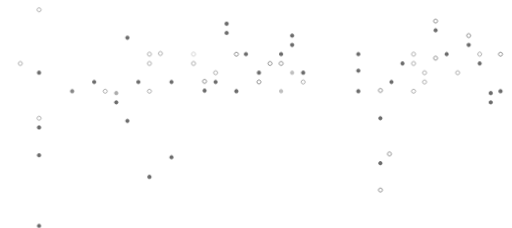
t = 0.00 s
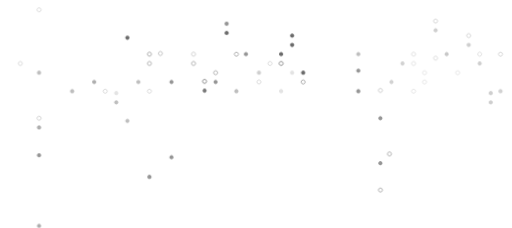
t = 6.25 s
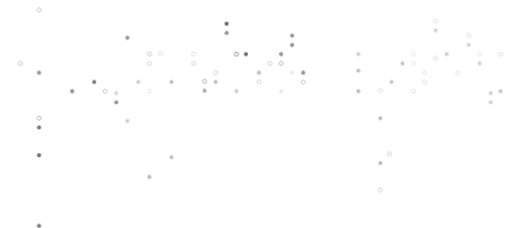
t = 6.75 s
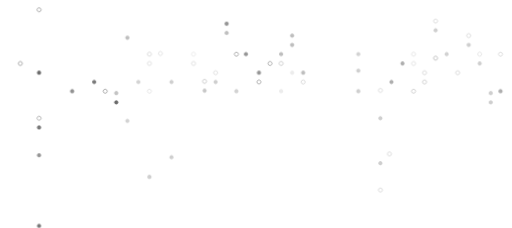
t = 7.25 s
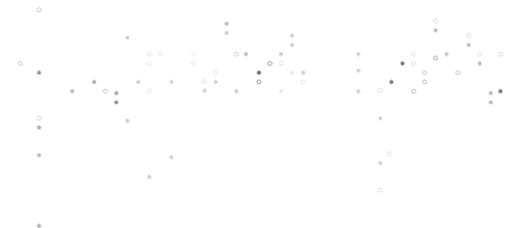
t = 7.75 s

The animated SVG that drew these frames (rendered in a browser with its animation timeline set to each time). Animation: 1 CSS @keyframes rule; one cycle of 8.25 s, repeats indefinitely.

<svg xmlns="http://www.w3.org/2000/svg" width="723.266" height="321.692" viewBox="0 0 723.266 321.692"><g id="Group_3485" transform="translate(21561.266 -1313.029)"><path id="Path_1462" fill="#6b6b6b" d="M193.2 95.418a2.828 2.828 0 1 1 0 4 2.844 2.844 0 0 1 0-4" data-name="Path 1462" transform="translate(-21343.797 1265.759)"/><path id="Path_1463" fill="#6b6b6b" d="M202.942 111.768a2.828 2.828 0 1 1 0 4 2.844 2.844 0 0 1 0-4" data-name="Path 1463" transform="translate(-21369.125 1275.569)"/><path id="Path_1465" fill="#6b6b6b" d="M193.2 103.588a2.828 2.828 0 1 1 0 4 2.844 2.844 0 0 1 0-4" data-name="Path 1465" transform="translate(-21343.797 1270.661)"/><path id="Path_1466" fill="none" stroke="#6b6b6b" stroke-miterlimit="10" stroke-width="1" d="M202.938 119.948a2.828 2.828 0 1 1 0 4 2.844 2.844 0 0 1 0-4Z" data-name="Path 1466" transform="translate(-21369.121 1280.476)"/><path id="Path_1467" fill="#6b6b6b" d="M183.468 128.13a2.828 2.828 0 1 1 0 4 2.83 2.83 0 0 1 0-4" data-name="Path 1467" transform="translate(-21318.5 1285.382)"/><path id="Path_1469" fill="none" stroke="#6b6b6b" stroke-miterlimit="10" stroke-width=".75" d="M183.468 136.3a2.828 2.828 0 1 1 0 4 2.844 2.844 0 0 1 0-4Z" data-name="Path 1469" transform="translate(-21318.5 1290.285)"/><path id="Path_1471" fill="#6b6b6b" d="M115.288 168.338a2.828 2.828 0 1 1 0 4 2.844 2.844 0 0 1 0-4" data-name="Path 1471" transform="translate(-21141.234 1309.508)"/><path id="Path_1474" fill="#6b6b6b" d="M115.288 208.058a2.828 2.828 0 1 1 0 4 2.844 2.844 0 0 1 0-4" data-name="Path 1474" transform="translate(-21141.234 1333.338)"/><path id="Path_1475" fill="none" stroke="#6b6b6b" stroke-miterlimit="10" stroke-width="1" d="M107.256 199.878a2.828 2.828 0 1 1 0 4 2.844 2.844 0 0 1 0-4Z" data-name="Path 1475" transform="translate(-21120.355 1328.43)"/><path id="Path_1476" fill="none" stroke="#6b6b6b" stroke-miterlimit="10" stroke-width="1" d="M115.288 231.718a2.828 2.828 0 1 1 0 4 2.844 2.844 0 0 1 0-4Z" data-name="Path 1476" transform="translate(-21141.234 1347.533)"/><path id="Path_1478" fill="#6b6b6b" d="M134.762 144.478a2.828 2.828 0 1 1 0 4 2.844 2.844 0 0 1 0-4" data-name="Path 1478" transform="translate(-21191.875 1295.193)"/><path id="Path_1479" fill="#6b6b6b" d="M134.768 126.358a2.828 2.828 0 1 1 0 4 2.844 2.844 0 0 1 0-4" data-name="Path 1479" transform="translate(-21191.883 1284.322)"/><path id="Path_1483" fill="#bfbfbf" d="M193.2 128.13a2.828 2.828 0 1 1 0 4 2.83 2.83 0 0 1 0-4" data-name="Path 1483" transform="translate(-21343.797 1285.382)"/><path id="Path_1484" fill="#bfbfbf" d="M202.942 144.478a2.828 2.828 0 1 1 0 4 2.844 2.844 0 0 1 0-4" data-name="Path 1484" transform="translate(-21369.125 1295.193)"/><path id="Path_1485" fill="none" stroke="#6b6b6b" stroke-miterlimit="10" stroke-width="1" d="M115.288 143.808a2.828 2.828 0 1 1 0 4 2.844 2.844 0 0 1 0-4Z" data-name="Path 1485" transform="translate(-21141.234 1294.791)"/><path id="Path_1487" fill="#6b6b6b" d="M134.762 111.768a2.828 2.828 0 1 1 0 4 2.844 2.844 0 0 1 0-4" data-name="Path 1487" transform="translate(-21191.875 1275.569)"/><path id="Path_1491" fill="none" stroke="#6b6b6b" stroke-miterlimit="10" stroke-width="1" d="M9.232 111.768a2.828 2.828 0 1 1 0 4 2.844 2.844 0 0 1 0-4Z" data-name="Path 1491" transform="translate(-20865.504 1275.569)"/><path id="Path_1492" fill="none" stroke="#6b6b6b" stroke-miterlimit="10" stroke-width=".75" d="M27.576 111.768a2.828 2.828 0 1 1 0 4 2.844 2.844 0 0 1 0-4Z" data-name="Path 1492" transform="translate(-20913.191 1275.569)"/><path id="Path_1493" fill="none" stroke="#6b6b6b" stroke-miterlimit="10" stroke-width="1" d="M37.306 95.368a2.828 2.828 0 1 1 0 4 2.844 2.844 0 0 1 0-4Z" data-name="Path 1493" transform="translate(-20938.488 1265.729)"/><path id="Path_1495" fill="#6b6b6b" d="M56.786 111.768a2.828 2.828 0 1 1 0 4 2.844 2.844 0 0 1 0-4" data-name="Path 1495" transform="translate(-20989.135 1275.569)"/><path id="Path_1496" fill="none" stroke="#6b6b6b" stroke-miterlimit="10" stroke-width="1" d="M66.532 82.548a2.828 2.828 0 1 1 0 4 2.844 2.844 0 0 1 0-4Z" data-name="Path 1496" transform="translate(-21014.465 1258.038)"/><path id="Path_1498" fill="none" stroke="#6b6b6b" stroke-miterlimit="10" stroke-width=".75" d="M86.006 111.768a2.828 2.828 0 1 1 0 4 2.844 2.844 0 0 1 0-4Z" data-name="Path 1498" transform="translate(-21065.105 1275.569)"/><path id="Path_1501" fill="#6b6b6b" d="M17.832 146.128a2.828 2.828 0 1 1 0 4 2.844 2.844 0 0 1 0-4" data-name="Path 1501" transform="translate(-20887.863 1296.183)"/><path id="Path_1502" fill="#6b6b6b" d="M27.572 119.948a2.828 2.828 0 1 1 0 4 2.844 2.844 0 0 1 0-4" data-name="Path 1502" transform="translate(-20913.188 1280.476)"/><path id="Path_1503" fill="#6b6b6b" d="M37.308 103.538a2.828 2.828 0 1 1 0 4 2.844 2.844 0 0 1 0-4" data-name="Path 1503" transform="translate(-20938.49 1270.631)"/><path id="Path_1505" fill="#6b6b6b" d="M66.526 90.73a2.83 2.83 0 0 1 4 0 2.86 2.86 0 0 1 0 4 2.83 2.83 0 0 1-4 0 2.86 2.86 0 0 1 0-4" data-name="Path 1505" transform="translate(-21014.459 1262.943)"/><path id="Path_1507" fill="none" stroke="#6b6b6b" stroke-miterlimit="10" stroke-width=".75" d="M86 119.948a2.828 2.828 0 1 1 0 4 2.844 2.844 0 0 1 0-4Z" data-name="Path 1507" transform="translate(-21065.102 1280.476)"/><path id="Path_1509" fill="#6b6b6b" d="M17.838 154.308a2.828 2.828 0 1 1 0 4 2.844 2.844 0 0 1 0-4" data-name="Path 1509" transform="translate(-20887.869 1301.091)"/><path id="Path_1512" fill="none" stroke="#6b6b6b" stroke-miterlimit="10" stroke-width=".75" d="M47.05 128.13a2.828 2.828 0 1 1 0 4 2.83 2.83 0 0 1 0-4Z" data-name="Path 1512" transform="translate(-20963.816 1285.382)"/><path id="Path_1514" fill="none" stroke="#6b6b6b" stroke-miterlimit="10" stroke-width=".75" d="M76.264 128.13a2.828 2.828 0 0 1 4 4 2.828 2.828 0 0 1-4-4Z" data-name="Path 1514" transform="translate(-21039.781 1285.382)"/><path id="Path_1520" fill="none" stroke="#6b6b6b" stroke-miterlimit="10" stroke-width=".75" d="M76.264 136.3a2.828 2.828 0 1 1 0 4 2.844 2.844 0 0 1 0-4Z" data-name="Path 1520" transform="translate(-21039.781 1290.285)"/><path id="Path_1522" fill="#6b6b6b" d="M95.738 119.948a2.828 2.828 0 1 1 0 4 2.844 2.844 0 0 1 0-4" data-name="Path 1522" transform="translate(-21090.422 1280.476)"/><path id="Path_1523" fill="#6b6b6b" d="M105.488 136.3a2.828 2.828 0 1 1 0 4 2.844 2.844 0 0 1 0-4" data-name="Path 1523" transform="translate(-21115.756 1290.285)"/><path id="Path_1526" fill="#6b6b6b" d="M9.232 144.478a2.828 2.828 0 1 1 0 4 2.844 2.844 0 0 1 0-4" data-name="Path 1526" transform="translate(-20865.504 1295.193)"/><path id="Path_1527" fill="none" stroke="#6b6b6b" stroke-miterlimit="10" stroke-width="1" d="M66.532 115.258a2.828 2.828 0 1 1 0 4 2.844 2.844 0 0 1 0-4Z" data-name="Path 1527" transform="translate(-21014.465 1277.662)"/><path id="Path_1529" fill="none" stroke="#6b6b6b" stroke-miterlimit="10" stroke-width=".75" d="M86.006 144.478a2.828 2.828 0 1 1 0 4 2.844 2.844 0 0 1 0-4Z" data-name="Path 1529" transform="translate(-21065.105 1295.193)"/><path id="Path_1532" fill="#6b6b6b" d="M222.51 128.13a2.828 2.828 0 0 1 4 4 2.86 2.86 0 0 1-4 0 2.83 2.83 0 0 1 0-4" data-name="Path 1532" transform="translate(-21420.004 1285.382)"/><path id="Path_1533" fill="none" stroke="#6b6b6b" stroke-miterlimit="10" stroke-width="1" d="M222.51 136.3a2.828 2.828 0 1 1 0 4 2.844 2.844 0 0 1 0-4Z" data-name="Path 1533" transform="translate(-21420.004 1290.285)"/><path id="Path_1537" fill="none" stroke="#6b6b6b" stroke-miterlimit="10" stroke-width="1" d="M212.7 119.948a2.828 2.828 0 1 1 0 4 2.844 2.844 0 0 1 0-4Z" data-name="Path 1537" transform="translate(-21394.516 1280.476)"/><path id="Path_1539" fill="#ababab" d="M348.482 146.128a2.828 2.828 0 1 1 0 4 2.844 2.844 0 0 1 0-4" data-name="Path 1539" transform="translate(-21747.537 1296.183)"/><path id="Path_1541" fill="none" stroke="#6b6b6b" stroke-miterlimit="10" stroke-width=".75" d="M433.152 119.948a2.828 2.828 0 1 1 0 4 2.844 2.844 0 0 1 0-4Z" data-name="Path 1541" transform="translate(-21967.676 1280.476)"/><path id="Path_1542" fill="#6b6b6b" d="M416.658 128.13a2.828 2.828 0 0 1 4 4 2.828 2.828 0 0 1-4-4" data-name="Path 1542" transform="translate(-21924.783 1285.382)"/><path id="Path_1543" fill="none" stroke="#6b6b6b" stroke-miterlimit="10" stroke-width=".75" d="M416.656 72.6a2.828 2.828 0 1 1 0 4 2.844 2.844 0 0 1 0-4Z" data-name="Path 1543" transform="translate(-21924.781 1252.068)"/><path id="Path_1548" fill="#6b6b6b" d="M348.488 154.308a2.828 2.828 0 1 1 0 4 2.844 2.844 0 0 1 0-4" data-name="Path 1548" transform="translate(-21747.543 1301.091)"/><path id="Path_1549" fill="none" stroke="#6b6b6b" stroke-miterlimit="10" stroke-width=".75" d="M358.228 144.478a2.828 2.828 0 1 1 0 4 2.844 2.844 0 0 1 0-4Z" data-name="Path 1549" transform="translate(-21772.867 1295.193)"/><path id="Path_1551" fill="#6b6b6b" d="M367.968 136.3a2.828 2.828 0 1 1 0 4 2.844 2.844 0 0 1 0-4" data-name="Path 1551" transform="translate(-21798.191 1290.285)"/><path id="Path_1553" fill="#878787" d="M387.444 144.478a2.828 2.828 0 1 1 0 4 2.844 2.844 0 0 1 0-4" data-name="Path 1553" transform="translate(-21848.818 1295.193)"/><path id="Path_1555" fill="none" stroke="#6b6b6b" stroke-miterlimit="10" stroke-width=".75" d="M416.658 168.338a2.828 2.828 0 1 1 0 4 2.844 2.844 0 0 1 0-4Z" data-name="Path 1555" transform="translate(-21924.783 1309.508)"/><path id="Path_1556" fill="#6b6b6b" d="M416.658 176.52a2.828 2.828 0 0 1 4 4 2.828 2.828 0 0 1-4-4" data-name="Path 1556" transform="translate(-21924.783 1314.413)"/><path id="Path_1558" fill="#6b6b6b" d="M416.658 263.378a2.828 2.828 0 1 1 0 4 2.844 2.844 0 0 1 0-4" data-name="Path 1558" transform="translate(-21924.783 1366.527)"/><path id="Path_1561" fill="#6b6b6b" d="M416.658 201.048a2.828 2.828 0 1 1 0 4 2.844 2.844 0 0 1 0-4" data-name="Path 1561" transform="translate(-21924.783 1329.132)"/><path id="Path_1566" fill="#6b6b6b" d="M251.024 84.868a2.828 2.828 0 1 1 0 4 2.844 2.844 0 0 1 0-4" data-name="Path 1566" transform="translate(-21494.148 1259.43)"/><path id="Path_1567" fill="#6b6b6b" d="M234.016 111.768a2.828 2.828 0 1 1 0 4 2.844 2.844 0 0 1 0-4" data-name="Path 1567" transform="translate(-21449.926 1275.569)"/><path id="Path_1568" fill="none" stroke="#6b6b6b" stroke-miterlimit="10" stroke-width="1" d="M242.442 111.768a2.828 2.828 0 1 1 0 4 2.844 2.844 0 0 1 0-4Z" data-name="Path 1568" transform="translate(-21471.822 1275.569)"/><path id="Path_1570" fill="none" stroke="#6b6b6b" stroke-miterlimit="10" stroke-width="1" d="M270.5 135.778a2.828 2.828 0 1 1 0 4 2.844 2.844 0 0 1 0-4Z" data-name="Path 1570" transform="translate(-21544.793 1289.973)"/><path id="Path_1571" fill="none" stroke="#adadad" stroke-miterlimit="10" stroke-width=".75" d="M280.246 111.768a2.828 2.828 0 1 1 0 4 2.844 2.844 0 0 1 0-4Z" data-name="Path 1571" transform="translate(-21570.121 1275.569)"/><path id="Path_1575" fill="none" stroke="#6b6b6b" stroke-miterlimit="10" stroke-width=".75" d="M319.2 111.768a2.828 2.828 0 1 1 0 4 2.844 2.844 0 0 1 0-4Z" data-name="Path 1575" transform="translate(-21671.389 1275.569)"/><path id="Path_1577" fill="#6b6b6b" d="M338.672 97.188a2.828 2.828 0 1 1 0 4 2.844 2.844 0 0 1 0-4" data-name="Path 1577" transform="translate(-21722.033 1266.821)"/><path id="Path_1579" fill="#6b6b6b" d="M251.024 93.05a2.828 2.828 0 1 1 0 4 2.83 2.83 0 0 1 0-4" data-name="Path 1579" transform="translate(-21494.148 1264.335)"/><path id="Path_1581" fill="#6b6b6b" d="M270.508 143.958a2.828 2.828 0 1 1 0 4 2.844 2.844 0 0 1 0-4" data-name="Path 1581" transform="translate(-21544.799 1294.881)"/><path id="Path_1582" fill="none" stroke="#6b6b6b" stroke-miterlimit="10" stroke-width=".75" d="M280.242 119.948a2.828 2.828 0 1 1 0 4 2.844 2.844 0 0 1 0-4Z" data-name="Path 1582" transform="translate(-21570.117 1280.476)"/><path id="Path_1585" fill="none" stroke="#6b6b6b" stroke-miterlimit="10" stroke-width=".75" d="M319.192 119.948a2.828 2.828 0 1 1 0 4 2.844 2.844 0 0 1 0-4Z" data-name="Path 1585" transform="translate(-21671.385 1280.476)"/><path id="Path_1588" fill="none" stroke="#6b6b6b" stroke-miterlimit="10" stroke-width=".75" d="M260.768 128.13a2.828 2.828 0 1 1 0 4 2.83 2.83 0 0 1 0-4Z" data-name="Path 1588" transform="translate(-21519.477 1285.382)"/><path id="Path_1591" fill="#6b6b6b" d="M299.726 202.82a2.83 2.83 0 0 1 4 0 2.828 2.828 0 1 1-4 0" data-name="Path 1591" transform="translate(-21620.768 1330.192)"/><path id="Path_1592" fill="none" stroke="#6b6b6b" stroke-miterlimit="10" stroke-width=".75" d="M309.468 111.168a2.828 2.828 0 1 1 0 4 2.844 2.844 0 0 1 0-4Z" data-name="Path 1592" transform="translate(-21646.094 1275.209)"/><path id="Path_1593" fill="#6b6b6b" d="M319.2 220.158a2.828 2.828 0 1 1 0 4 2.844 2.844 0 0 1 0-4" data-name="Path 1593" transform="translate(-21671.391 1340.598)"/><path id="Path_1595" fill="#6b6b6b" d="M260.768 136.3a2.828 2.828 0 1 1 0 4 2.844 2.844 0 0 1 0-4" data-name="Path 1595" transform="translate(-21519.477 1290.285)"/><path id="Path_1597" fill="#6b6b6b" d="M299.728 136.3a2.828 2.828 0 1 1 0 4 2.844 2.844 0 0 1 0-4" data-name="Path 1597" transform="translate(-21620.77 1290.285)"/><path id="Path_1600" fill="#6b6b6b" d="M328.944 136.3a2.828 2.828 0 1 1 0 4 2.844 2.844 0 0 1 0-4" data-name="Path 1600" transform="translate(-21696.721 1290.285)"/><path id="Path_1601" fill="#6b6b6b" d="M338.676 170.658a2.828 2.828 0 1 1 0 4 2.844 2.844 0 0 1 0-4" data-name="Path 1601" transform="translate(-21722.037 1310.9)"/><path id="Path_1602" fill="#6b6b6b" d="M242.442 144.478a2.828 2.828 0 1 1 0 4 2.844 2.844 0 0 1 0-4" data-name="Path 1602" transform="translate(-21471.822 1295.193)"/><path id="Path_1605" fill="none" stroke="#6b6b6b" stroke-miterlimit="10" stroke-width=".75" d="M319.2 144.478a2.828 2.828 0 1 1 0 4 2.844 2.844 0 0 1 0-4Z" data-name="Path 1605" transform="translate(-21671.389 1295.193)"/></g><defs><style>@keyframes opacity-animation{0%{opacity:1}to{opacity:.3}}#Group_3485 path{animation-name:opacity-animation;animation-duration:2s;animation-direction:alternate;animation-iteration-count:infinite;animation-fill-mode:both;animation-play-state:running;animation-timing-function:ease}#Group_3485 path[id^=Path_146]{animation-delay:6.25s}#Group_3485 path[id^=Path_147]{animation-delay:5.75s}#Group_3485 path[id^=Path_148]{animation-delay:5.25s}#Group_3485 path[id^=Path_149]{animation-delay:5s}#Group_3485 path[id^=Path_150]{animation-delay:4.75s}#Group_3485 path[id^=Path_151]{animation-delay:4.25s}#Group_3485 path[id^=Path_152]{animation-delay:4s}#Group_3485 path[id^=Path_153]{animation-delay:3.75s}#Group_3485 path[id^=Path_154]{animation-delay:3.25s}#Group_3485 path[id^=Path_155]{animation-delay:3s}#Group_3485 path[id^=Path_156]{animation-delay:2.75s}#Group_3485 path[id^=Path_157]{animation-delay:2.25s}#Group_3485 path[id^=Path_158]{animation-delay:2s}#Group_3485 path[id^=Path_159]{animation-delay:1.75s}#Group_3485 path[id^=Path_160]{animation-delay:1.25s}</style></defs></svg>